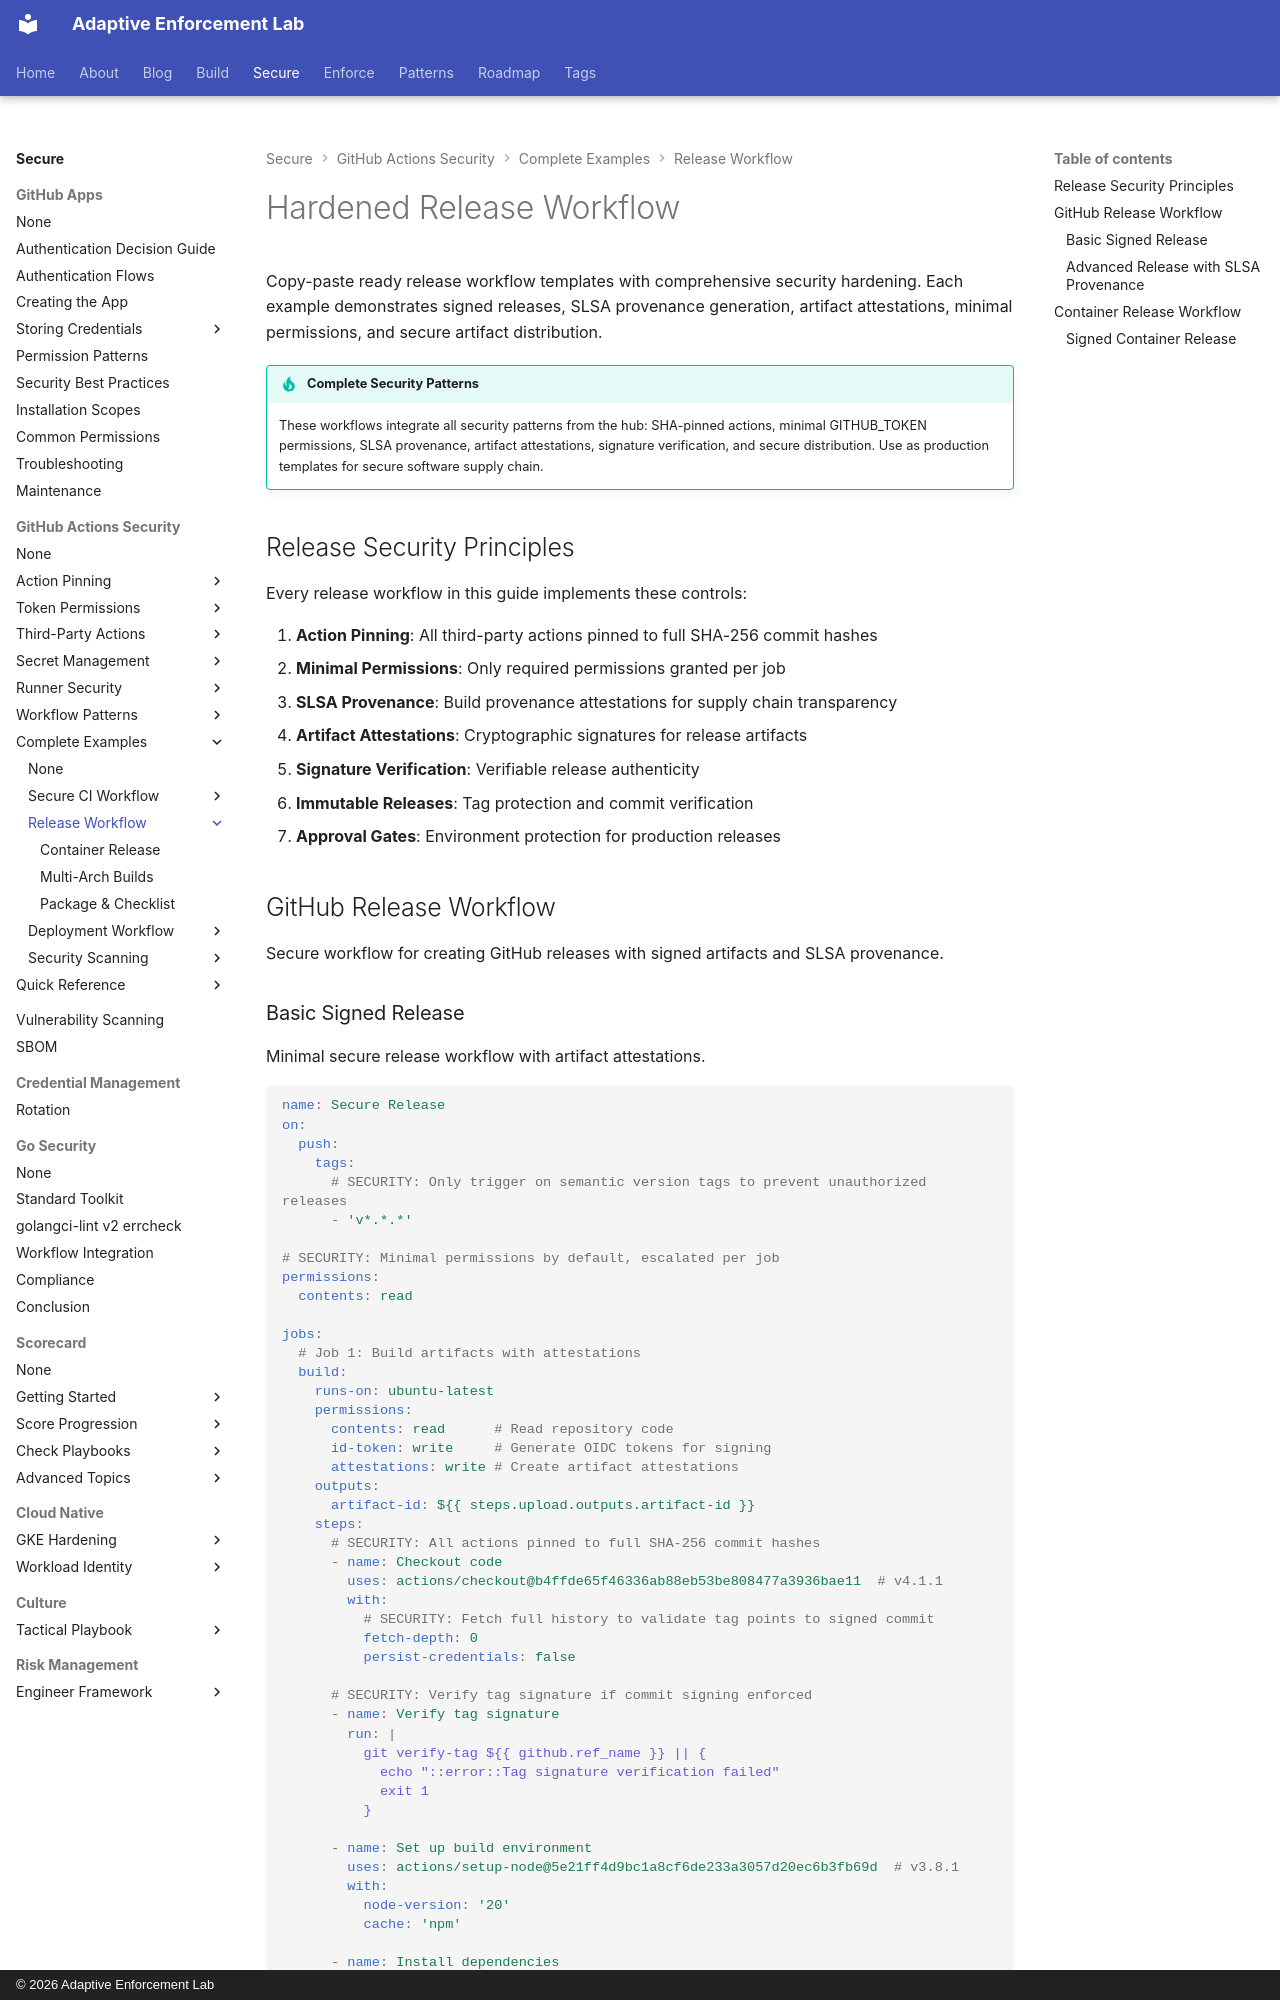

repository: adaptive-enforcement-lab/adaptive-enforcement-lab-com · page: secure/github-actions-security/examples/release-workflow/index.html · generator: mkdocs · copyright: © 2026 Adaptive Enforcement Lab

---
title: Hardened Release Workflow
description: >-
  Production-ready release workflow examples with signed releases, SLSA provenance, artifact attestations, and minimal permissions.
tags:
  - github-actions
  - security
  - releases
  - slsa
  - provenance
  - attestations
provenance: human
---

# Hardened Release Workflow

Copy-paste ready release workflow templates with comprehensive security hardening. Each example demonstrates signed releases, SLSA provenance generation, artifact attestations, minimal permissions, and secure artifact distribution.

!!! tip "Complete Security Patterns"

    These workflows integrate all security patterns from the hub: SHA-pinned actions, minimal GITHUB_TOKEN permissions, SLSA provenance, artifact attestations, signature verification, and secure distribution. Use as production templates for secure software supply chain.

## Release Security Principles

Every release workflow in this guide implements these controls:

1. **Action Pinning**: All third-party actions pinned to full SHA-256 commit hashes
2. **Minimal Permissions**: Only required permissions granted per job
3. **SLSA Provenance**: Build provenance attestations for supply chain transparency
4. **Artifact Attestations**: Cryptographic signatures for release artifacts
5. **Signature Verification**: Verifiable release authenticity
6. **Immutable Releases**: Tag protection and commit verification
7. **Approval Gates**: Environment protection for production releases

## GitHub Release Workflow

Secure workflow for creating GitHub releases with signed artifacts and SLSA provenance.
